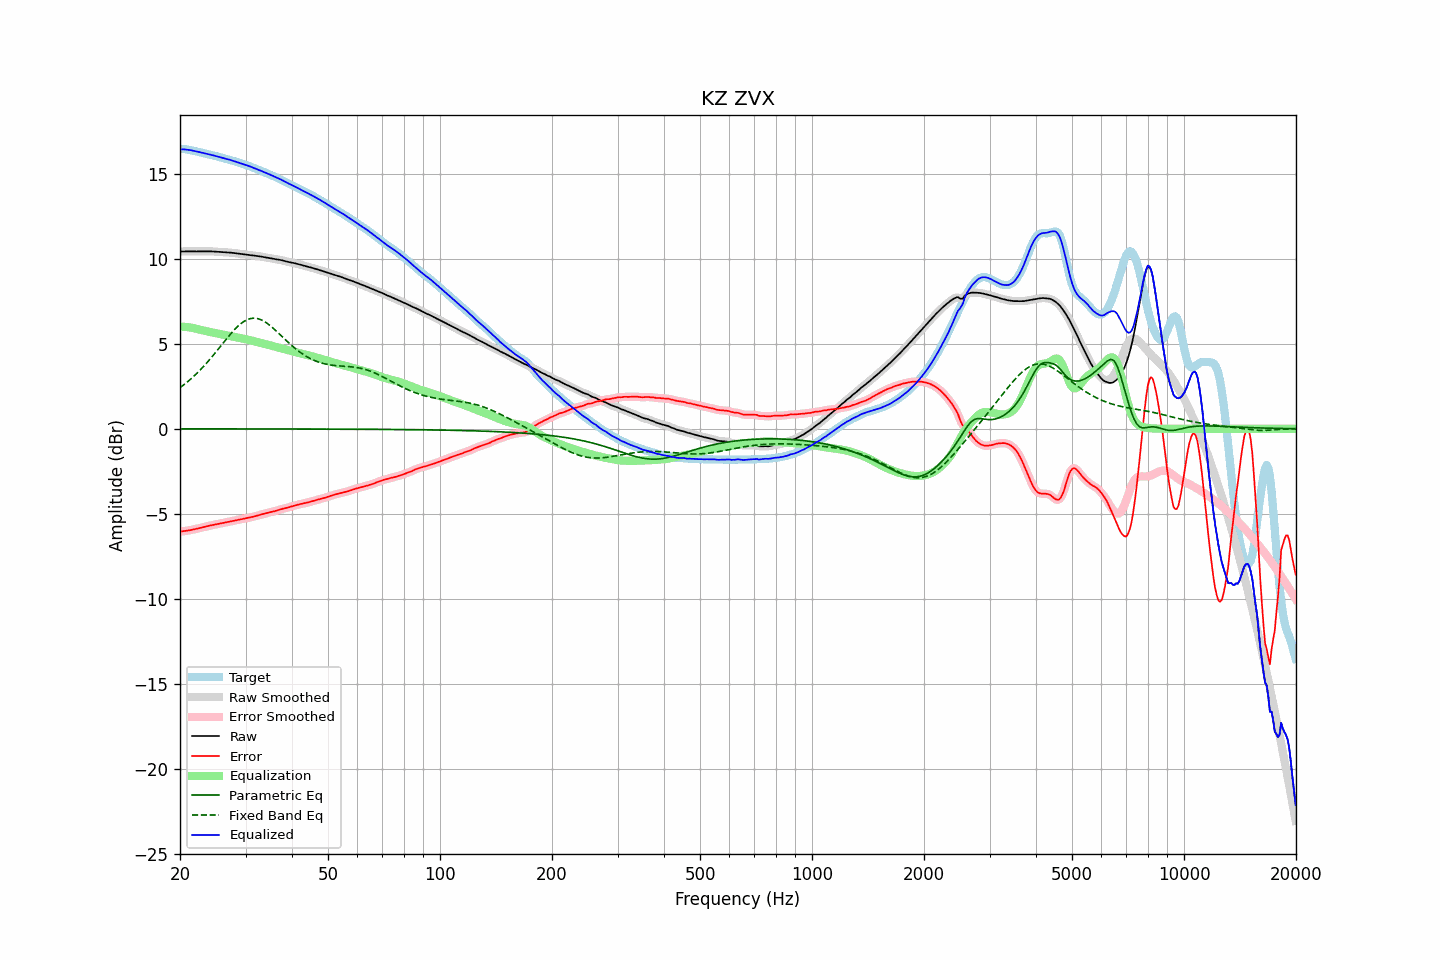

Data behind this chart, as committed beside it:
frequency, raw, error, smoothed, error_smoothed, equalization, parametric_eq, fixed_band_eq, equalized_raw, equalized_smoothed, target
20.00, 10.42, -6.04, 10.42, -6.04, 6.01, -0.00, 2.42, 16.43, 16.43, 16.46
20.20, 10.43, -6.03, 10.43, -6.03, 6.00, -0.00, 2.49, 16.43, 16.43, 16.46
20.40, 10.43, -6.02, 10.43, -6.02, 6.00, -0.00, 2.56, 16.43, 16.43, 16.45
20.61, 10.43, -6.01, 10.43, -6.01, 6.00, -0.00, 2.63, 16.43, 16.43, 16.44
20.81, 10.43, -6.00, 10.43, -6.00, 5.99, -0.00, 2.71, 16.42, 16.42, 16.43
21.02, 10.43, -5.98, 10.43, -5.98, 5.98, -0.00, 2.79, 16.41, 16.41, 16.41
21.23, 10.43, -5.97, 10.43, -5.97, 5.96, -0.00, 2.87, 16.39, 16.39, 16.39
21.44, 10.43, -5.95, 10.43, -5.95, 5.95, -0.00, 2.95, 16.38, 16.38, 16.38
21.66, 10.43, -5.93, 10.43, -5.93, 5.93, -0.00, 3.04, 16.36, 16.36, 16.36
21.87, 10.43, -5.91, 10.43, -5.91, 5.91, -0.00, 3.12, 16.34, 16.34, 16.34
22.09, 10.43, -5.89, 10.43, -5.89, 5.89, -0.00, 3.21, 16.31, 16.31, 16.31
22.31, 10.43, -5.86, 10.43, -5.86, 5.86, -0.00, 3.31, 16.29, 16.29, 16.29
22.54, 10.43, -5.84, 10.43, -5.84, 5.84, -0.00, 3.40, 16.27, 16.27, 16.27
22.76, 10.43, -5.81, 10.43, -5.81, 5.82, -0.00, 3.50, 16.25, 16.25, 16.25
22.99, 10.43, -5.79, 10.43, -5.79, 5.79, -0.00, 3.60, 16.23, 16.23, 16.22
23.22, 10.44, -5.77, 10.44, -5.77, 5.77, -0.00, 3.70, 16.20, 16.20, 16.20
23.45, 10.44, -5.75, 10.44, -5.75, 5.75, -0.00, 3.80, 16.18, 16.18, 16.18
23.69, 10.44, -5.73, 10.44, -5.73, 5.73, -0.00, 3.91, 16.16, 16.16, 16.16
23.92, 10.44, -5.70, 10.44, -5.70, 5.70, -0.00, 4.02, 16.14, 16.14, 16.14
24.16, 10.43, -5.68, 10.43, -5.68, 5.68, -0.00, 4.13, 16.12, 16.12, 16.12
24.40, 10.43, -5.66, 10.43, -5.66, 5.66, -0.00, 4.24, 16.09, 16.09, 16.09
24.65, 10.43, -5.65, 10.42, -5.65, 5.65, -0.00, 4.36, 16.07, 16.07, 16.07
24.89, 10.42, -5.63, 10.42, -5.63, 5.63, -0.00, 4.47, 16.05, 16.05, 16.05
25.14, 10.41, -5.61, 10.41, -5.61, 5.61, -0.00, 4.59, 16.02, 16.02, 16.02
25.39, 10.40, -5.59, 10.40, -5.59, 5.59, -0.00, 4.71, 15.99, 15.99, 15.99
25.65, 10.40, -5.57, 10.40, -5.57, 5.57, -0.00, 4.82, 15.97, 15.97, 15.97
25.91, 10.39, -5.55, 10.39, -5.55, 5.55, -0.00, 4.94, 15.94, 15.94, 15.94
26.16, 10.38, -5.53, 10.38, -5.53, 5.53, -0.00, 5.06, 15.92, 15.92, 15.92
26.43, 10.38, -5.51, 10.38, -5.51, 5.51, -0.00, 5.18, 15.89, 15.89, 15.89
26.69, 10.37, -5.49, 10.37, -5.49, 5.49, -0.00, 5.29, 15.87, 15.87, 15.87
26.96, 10.37, -5.47, 10.37, -5.47, 5.47, -0.01, 5.41, 15.84, 15.84, 15.84
27.23, 10.36, -5.45, 10.36, -5.45, 5.46, -0.01, 5.52, 15.82, 15.82, 15.82
27.50, 10.35, -5.44, 10.35, -5.44, 5.44, -0.01, 5.63, 15.79, 15.79, 15.79
27.77, 10.34, -5.42, 10.34, -5.42, 5.42, -0.01, 5.74, 15.76, 15.76, 15.76
28.05, 10.33, -5.40, 10.33, -5.40, 5.40, -0.01, 5.84, 15.73, 15.73, 15.73
28.33, 10.32, -5.38, 10.32, -5.38, 5.38, -0.01, 5.94, 15.70, 15.70, 15.70
28.62, 10.31, -5.36, 10.31, -5.36, 5.36, -0.01, 6.03, 15.67, 15.67, 15.67
28.90, 10.29, -5.34, 10.29, -5.34, 5.34, -0.01, 6.11, 15.64, 15.64, 15.64
29.19, 10.28, -5.32, 10.28, -5.32, 5.32, -0.01, 6.19, 15.61, 15.61, 15.61
29.48, 10.27, -5.30, 10.27, -5.30, 5.30, -0.01, 6.26, 15.58, 15.58, 15.58
29.78, 10.26, -5.28, 10.26, -5.28, 5.28, -0.01, 6.33, 15.55, 15.55, 15.55
30.08, 10.25, -5.26, 10.25, -5.26, 5.27, -0.01, 6.38, 15.52, 15.52, 15.51
30.38, 10.24, -5.25, 10.24, -5.25, 5.25, -0.01, 6.42, 15.48, 15.48, 15.48
30.68, 10.22, -5.23, 10.22, -5.23, 5.23, -0.01, 6.46, 15.45, 15.45, 15.45
30.99, 10.21, -5.21, 10.21, -5.21, 5.20, -0.01, 6.48, 15.41, 15.41, 15.42
31.30, 10.19, -5.19, 10.19, -5.19, 5.18, -0.01, 6.50, 15.37, 15.38, 15.38
31.61, 10.18, -5.16, 10.18, -5.16, 5.16, -0.01, 6.50, 15.34, 15.34, 15.34
31.93, 10.17, -5.13, 10.17, -5.13, 5.13, -0.01, 6.50, 15.30, 15.30, 15.30
32.24, 10.16, -5.10, 10.16, -5.10, 5.11, -0.01, 6.48, 15.27, 15.27, 15.27
32.57, 10.15, -5.08, 10.15, -5.08, 5.08, -0.01, 6.46, 15.23, 15.23, 15.23
32.89, 10.13, -5.05, 10.13, -5.05, 5.05, -0.01, 6.43, 15.19, 15.19, 15.19
33.22, 10.12, -5.03, 10.12, -5.03, 5.03, -0.01, 6.38, 15.15, 15.15, 15.15
33.55, 10.10, -5.01, 10.10, -5.00, 5.00, -0.01, 6.34, 15.10, 15.10, 15.11
33.89, 10.09, -4.98, 10.09, -4.98, 4.98, -0.01, 6.28, 15.06, 15.06, 15.07
34.23, 10.07, -4.95, 10.07, -4.95, 4.96, -0.01, 6.22, 15.03, 15.03, 15.03
34.57, 10.06, -4.93, 10.06, -4.93, 4.93, -0.01, 6.15, 14.99, 14.99, 14.99
34.92, 10.04, -4.90, 10.04, -4.91, 4.91, -0.01, 6.07, 14.95, 14.95, 14.94
35.27, 10.02, -4.88, 10.02, -4.88, 4.88, -0.01, 5.99, 14.90, 14.90, 14.90
35.62, 10.00, -4.86, 10.00, -4.86, 4.86, -0.01, 5.91, 14.86, 14.86, 14.86
35.97, 9.98, -4.84, 9.98, -4.84, 4.83, -0.01, 5.83, 14.81, 14.81, 14.82
... 635 more rows
